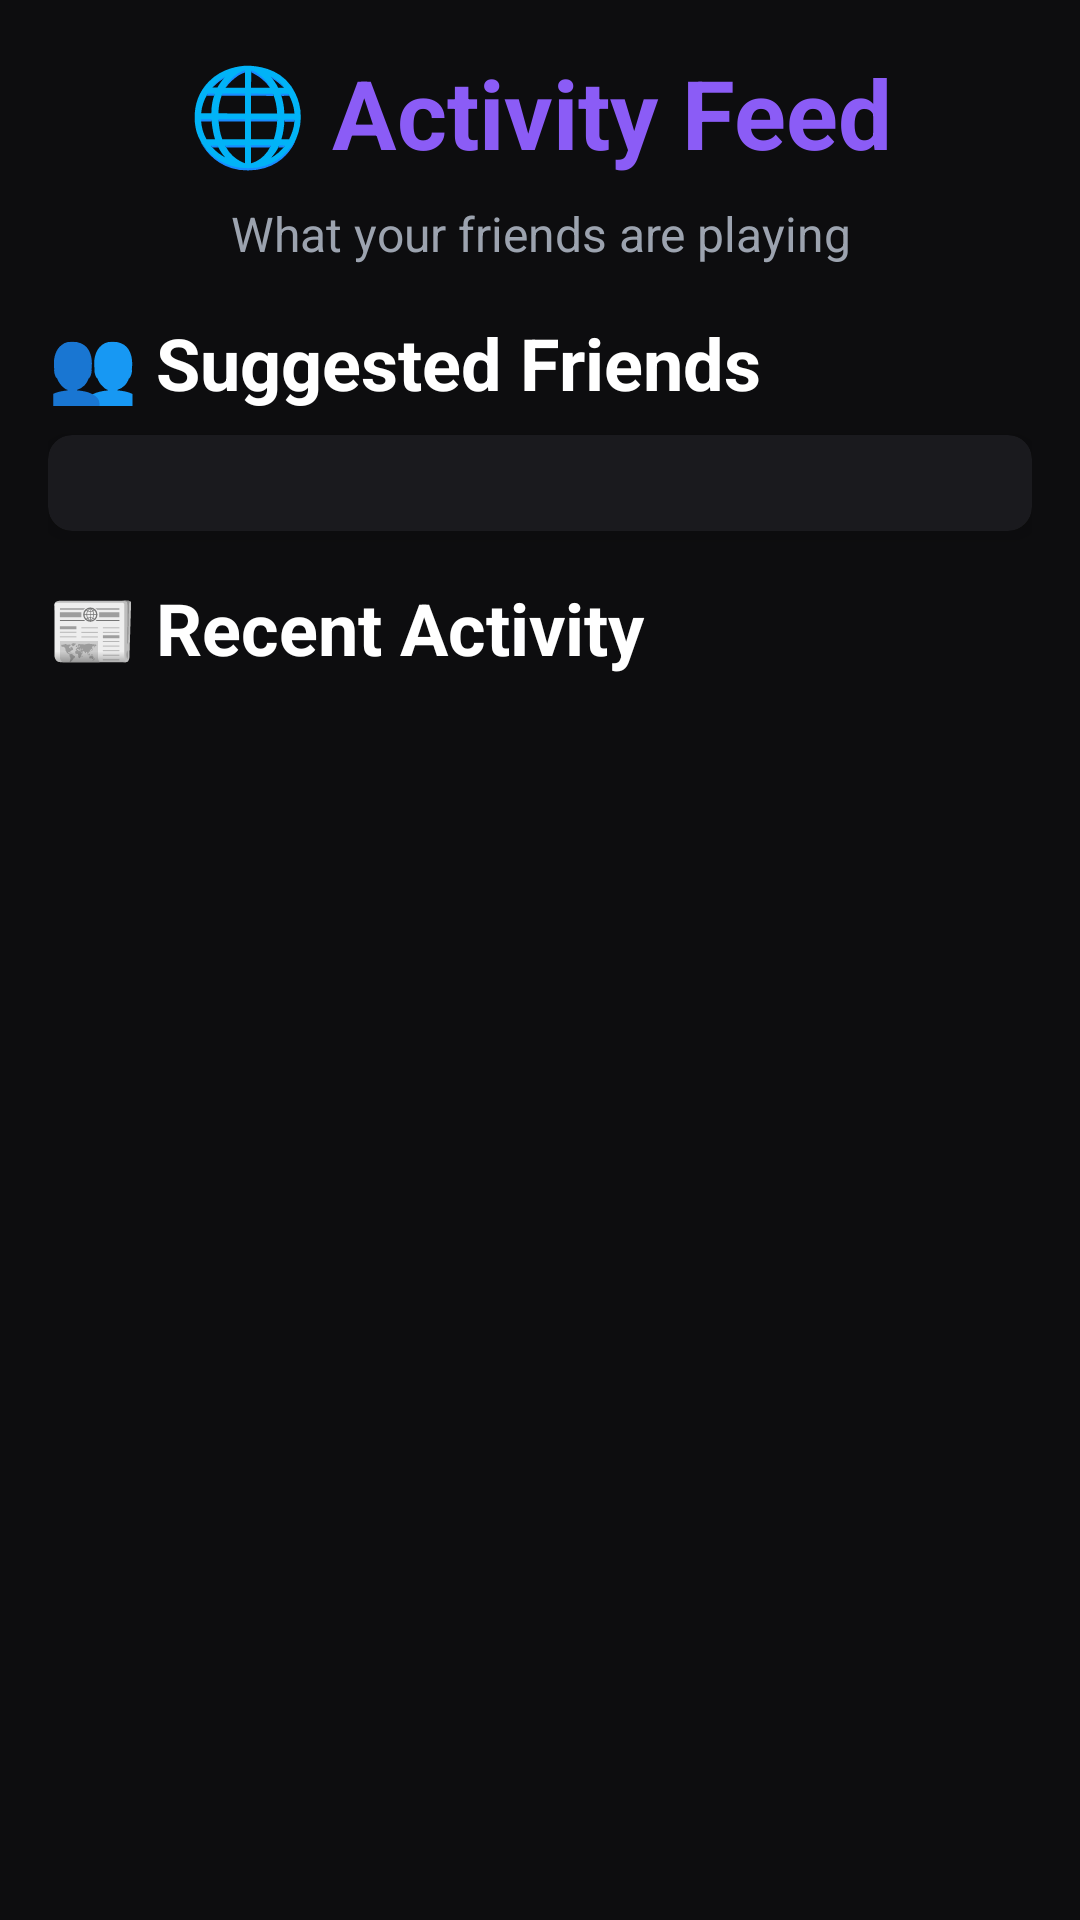

The Android layout XML behind this screen, and the referenced resources:
<!-- AndroidManifest.xml: application theme Theme.COMP3074 -->
<!-- res/layout/fragment_dashboard.xml -->
<?xml version="1.0" encoding="utf-8"?>
<ScrollView xmlns:android="http://schemas.android.com/apk/res/android"
    xmlns:app="http://schemas.android.com/apk/res-auto"
    xmlns:tools="http://schemas.android.com/tools"
    android:layout_width="match_parent"
    android:layout_height="match_parent"
    android:fillViewport="true"
    android:background="@color/background"
    tools:context=".ui.dashboard.DashboardFragment"
    android:paddingBottom="100dp"
    android:clipToPadding="false">

    <LinearLayout
        android:layout_width="match_parent"
        android:layout_height="wrap_content"
        android:orientation="vertical"
        android:padding="@dimen/padding_medium">

        
        <TextView
            android:id="@+id/tvFeedTitle"
            android:layout_width="match_parent"
            android:layout_height="wrap_content"
            android:text="🌐 Activity Feed"
            android:textColor="@color/primary"
            android:textStyle="bold"
            android:textSize="@dimen/text_size_display"
            android:gravity="center"
            android:paddingBottom="@dimen/padding_small" />

        
        <TextView
            android:id="@+id/tvFeedSubtitle"
            android:layout_width="match_parent"
            android:layout_height="wrap_content"
            android:text="What your friends are playing"
            android:textColor="@color/text_secondary"
            android:textSize="@dimen/text_size_body"
            android:gravity="center"
            android:paddingBottom="@dimen/padding_medium" />

        
        <TextView
            android:id="@+id/tvFollowTitle"
            android:layout_width="match_parent"
            android:layout_height="wrap_content"
            android:text="👥 Suggested Friends"
            android:textColor="@color/text_primary"
            android:textStyle="bold"
            android:textSize="@dimen/text_size_heading"
            android:paddingBottom="@dimen/padding_small" />

        <androidx.cardview.widget.CardView
            android:layout_width="match_parent"
            android:layout_height="wrap_content"
            android:layout_marginBottom="@dimen/margin_medium"
            app:cardCornerRadius="@dimen/card_corner_radius"
            app:cardElevation="@dimen/card_elevation"
            app:cardBackgroundColor="@color/card_background">

            <LinearLayout
                android:id="@+id/llFollowSuggestions"
                android:layout_width="match_parent"
                android:layout_height="wrap_content"
                android:orientation="vertical"
                android:padding="@dimen/padding_medium">
                
            </LinearLayout>

        </androidx.cardview.widget.CardView>

        
        <TextView
            android:id="@+id/tvRecentActivityTitle"
            android:layout_width="match_parent"
            android:layout_height="wrap_content"
            android:text="📰 Recent Activity"
            android:textColor="@color/text_primary"
            android:textStyle="bold"
            android:textSize="@dimen/text_size_heading"
            android:paddingBottom="@dimen/padding_small" />

        <LinearLayout
            android:id="@+id/llFeedContent"
            android:layout_width="match_parent"
            android:layout_height="wrap_content"
            android:orientation="vertical">
            
        </LinearLayout>

    </LinearLayout>
</ScrollView>
<!-- resources referenced by this layout -->
<resources>
  <color name="background">#0D0D0F</color>
  <color name="card_background">#1A1A1E</color>
  <color name="primary">#8B5CF6</color>
  <color name="text_primary">#FFFFFF</color>
  <color name="text_secondary">#9CA3AF</color>
  <dimen name="card_corner_radius">8dp</dimen>
  <dimen name="card_elevation">4dp</dimen>
  <dimen name="margin_medium">16dp</dimen>
  <dimen name="padding_medium">16dp</dimen>
  <dimen name="padding_small">8dp</dimen>
  <dimen name="text_size_body">16sp</dimen>
  <dimen name="text_size_display">32sp</dimen>
  <dimen name="text_size_heading">24sp</dimen>
  <style name="Theme.COMP3074" parent="Theme.MaterialComponents.DayNight.DarkActionBar">
          
          <item name="colorPrimary">@color/purple_500</item>
          <item name="colorPrimaryVariant">@color/purple_700</item>
          <item name="colorOnPrimary">@color/white</item>
          
          <item name="colorSecondary">@color/teal_200</item>
          <item name="colorSecondaryVariant">@color/teal_700</item>
          <item name="colorOnSecondary">@color/black</item>
          
          <item name="android:statusBarColor">?attr/colorPrimaryVariant</item>
          <item name="android:navigationBarColor">?attr/colorPrimaryVariant</item>
          
      </style>
  <color name="white">#FFFFFFFF</color>
  <!-- not gathered from this repository: default colours our renderer supplied (Android Studio template values) -->
  <color name="purple_500">#FF6200EE</color>
  <color name="purple_700">#FF3700B3</color>
  <color name="teal_200">#FF03DAC5</color>
  <color name="teal_700">#FF018786</color>
  <color name="black">#FF000000</color>
</resources>
